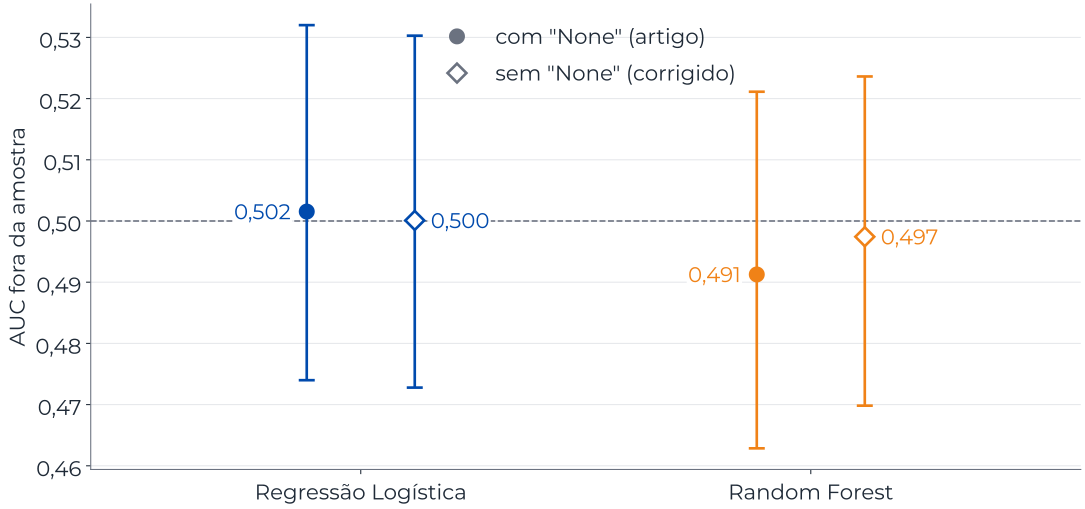

The table this chart was drawn from, first rows:
modelo, versao, auc, ic95_inferior, ic95_superior, mda, n_dias, termos
Regressão Logística, com "None" (artigo), 0.5015, 0.474, 0.532, 0.5026, 1552, 45473
Random Forest, com "None" (artigo), 0.4913, 0.4629, 0.5211, 0.5116, 1552, 45473
Regressão Logística, sem "None" (corrigido), 0.5001, 0.4728, 0.5303, 0.4961, 1552, 47301
Random Forest, sem "None" (corrigido), 0.4974, 0.4698, 0.5236, 0.509, 1552, 47301
